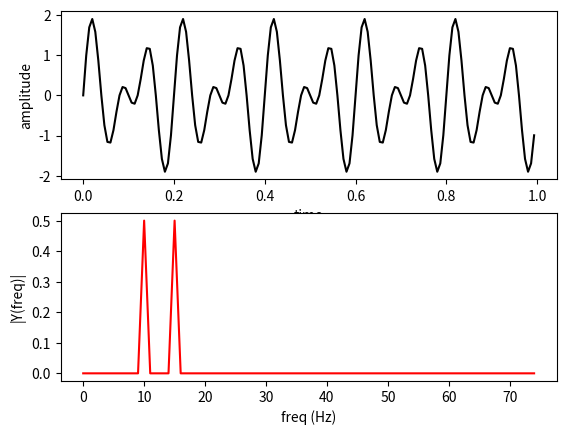

The script that saved this image:
import numpy as np
import matplotlib.pyplot as plt

Fs = 150                         # sampling rate
Ts = 1.0/Fs                      # sampling interval
t = np.arange(0,1,Ts)            # time vector
ff = 10 
y = np.sin(2 * np.pi * ff * t) + np.sin(2*np.pi * 15 * t)


plt.subplot(2,1,1)
plt.plot(t,y,'k-')
plt.xlabel('time')
plt.ylabel('amplitude')

plt.subplot(2,1,2)
n = len(y)                       # tamanho do sinal signal

k = np.arange(n)
T = n/Fs
frq = k/T # two sides frequency range
freq = frq[range(int(n/2))]           # one side frequency range

Y = np.fft.fft(y)/n              # fft computing and normalization
Y = Y[range(int(n/2))]

plt.plot(freq, abs(Y), 'r-')
plt.xlabel('freq (Hz)')
plt.ylabel('|Y(freq)|')

plt.show() 